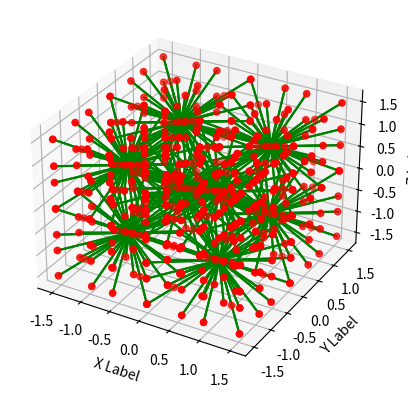

Source code (Python):
import itertools
from mpl_toolkits.mplot3d import Axes3D
import matplotlib.pyplot as plt


class nDimensionTree:
    
    def __init__(self, in_coord, width, level):
        self.w = 0.0
        self.coord = in_coord
        self.width = width
        self.lvl = level
        self.num_children = 2**len(self.coord)
        self.cs = []
        self.signs = self.set_signs()
        #print(self.signs)
    def set_signs(self):
        return list(itertools.product([1,-1], repeat=len(self.coord)))
    
    def divide_childrens(self):
        for x in range(self.num_children):
            new_coord = []
            for y in range(len(self.coord)):
                new_coord.append(self.coord[y] + (self.width/(2*self.signs[x][y])))
            newby = nDimensionTree(new_coord, self.width/2, self.lvl+1)
            self.cs.append(newby)


class nDimensionGoldenTree:

    def __init__(self, in_coord, width, level):
        self.w = 0.0
        self.coord = in_coord
        self.width = width
        self.full_width = width * 2
        self.sub_width = self.full_width / 1.61805
        self.offset_dist = self.sub_width - self.width
        self.lvl = level
        self.num_children = 2**len(self.coord)
        self.cs = []
        self.subbed_dimen_count = 0
        self.lvl = level
        self.signs = self.set_signs()

    def set_signs(self):
        return list(itertools.product([1,-1], repeat=len(self.coord)))

    def divide_childrens(self):
        sign = 1
        golden_cube = []
        dimen = len(self.coord)
        #got the appropriate dimensions for out golden cube
        #we will now permute its position inside the unit hypercube
        #at the current depth
        for i in range(self.num_children):
            child_root = []
            new_center = 0.0
            for y in range(dimen):
                # shift the root inversely from the direction to the center of the sub cube
                new_center = self.coord[y] + ((self.signs[i][y]*-1)*self.offset_dist)
                # us new root position in this dimension as spot to offset from
                child_root.append(new_center + (self.sub_width/(2*self.signs[i][y])))
            self.cs.append(nDimensionGoldenTree(child_root, self.sub_width/2, self.lvl+1))



tree = nDimensionGoldenTree([0.0, 0.0, 0.0], 2.0, 1)

tree.divide_childrens()
xs = []
ys = []
zs = []


fig = plt.figure()
ax = fig.add_subplot(111, projection='3d')

for i in tree.cs:
    xs.append(i.coord[0])
    ys.append(i.coord[1])
    zs.append(i.coord[2])
    xc = (tree.coord[0], i.coord[0])
    yc = (tree.coord[1], i.coord[1])
    zc = (tree.coord[2], i.coord[2])
    ax.plot3D(xc, yc, zc, color='g')
for i in tree.cs:
    i.divide_childrens()
    for ix in i.cs:
        xs.append(ix.coord[0])
        ys.append(ix.coord[1])
        zs.append(ix.coord[2])
        xc = (i.coord[0], ix.coord[0])
        yc = (i.coord[1], ix.coord[1])
        zc = (i.coord[2], ix.coord[2])
        ax.plot3D(xc, yc, zc, color='g')
for i in tree.cs:
    i.divide_childrens()
    for x in i.cs:
        x.divide_childrens()
        for ix in x.cs:
            xs.append(ix.coord[0])
            ys.append(ix.coord[1])
            zs.append(ix.coord[2])
            xc = (i.coord[0], ix.coord[0])
            yc = (i.coord[1], ix.coord[1])
            zc = (i.coord[2], ix.coord[2])
            ax.plot3D(xc, yc, zc, color='g')
ax.scatter(xs, ys, zs, c='r', marker='o')

ax.set_xlabel('X Label')
ax.set_ylabel('Y Label')
ax.set_zlabel('Z Label')

plt.show()    


